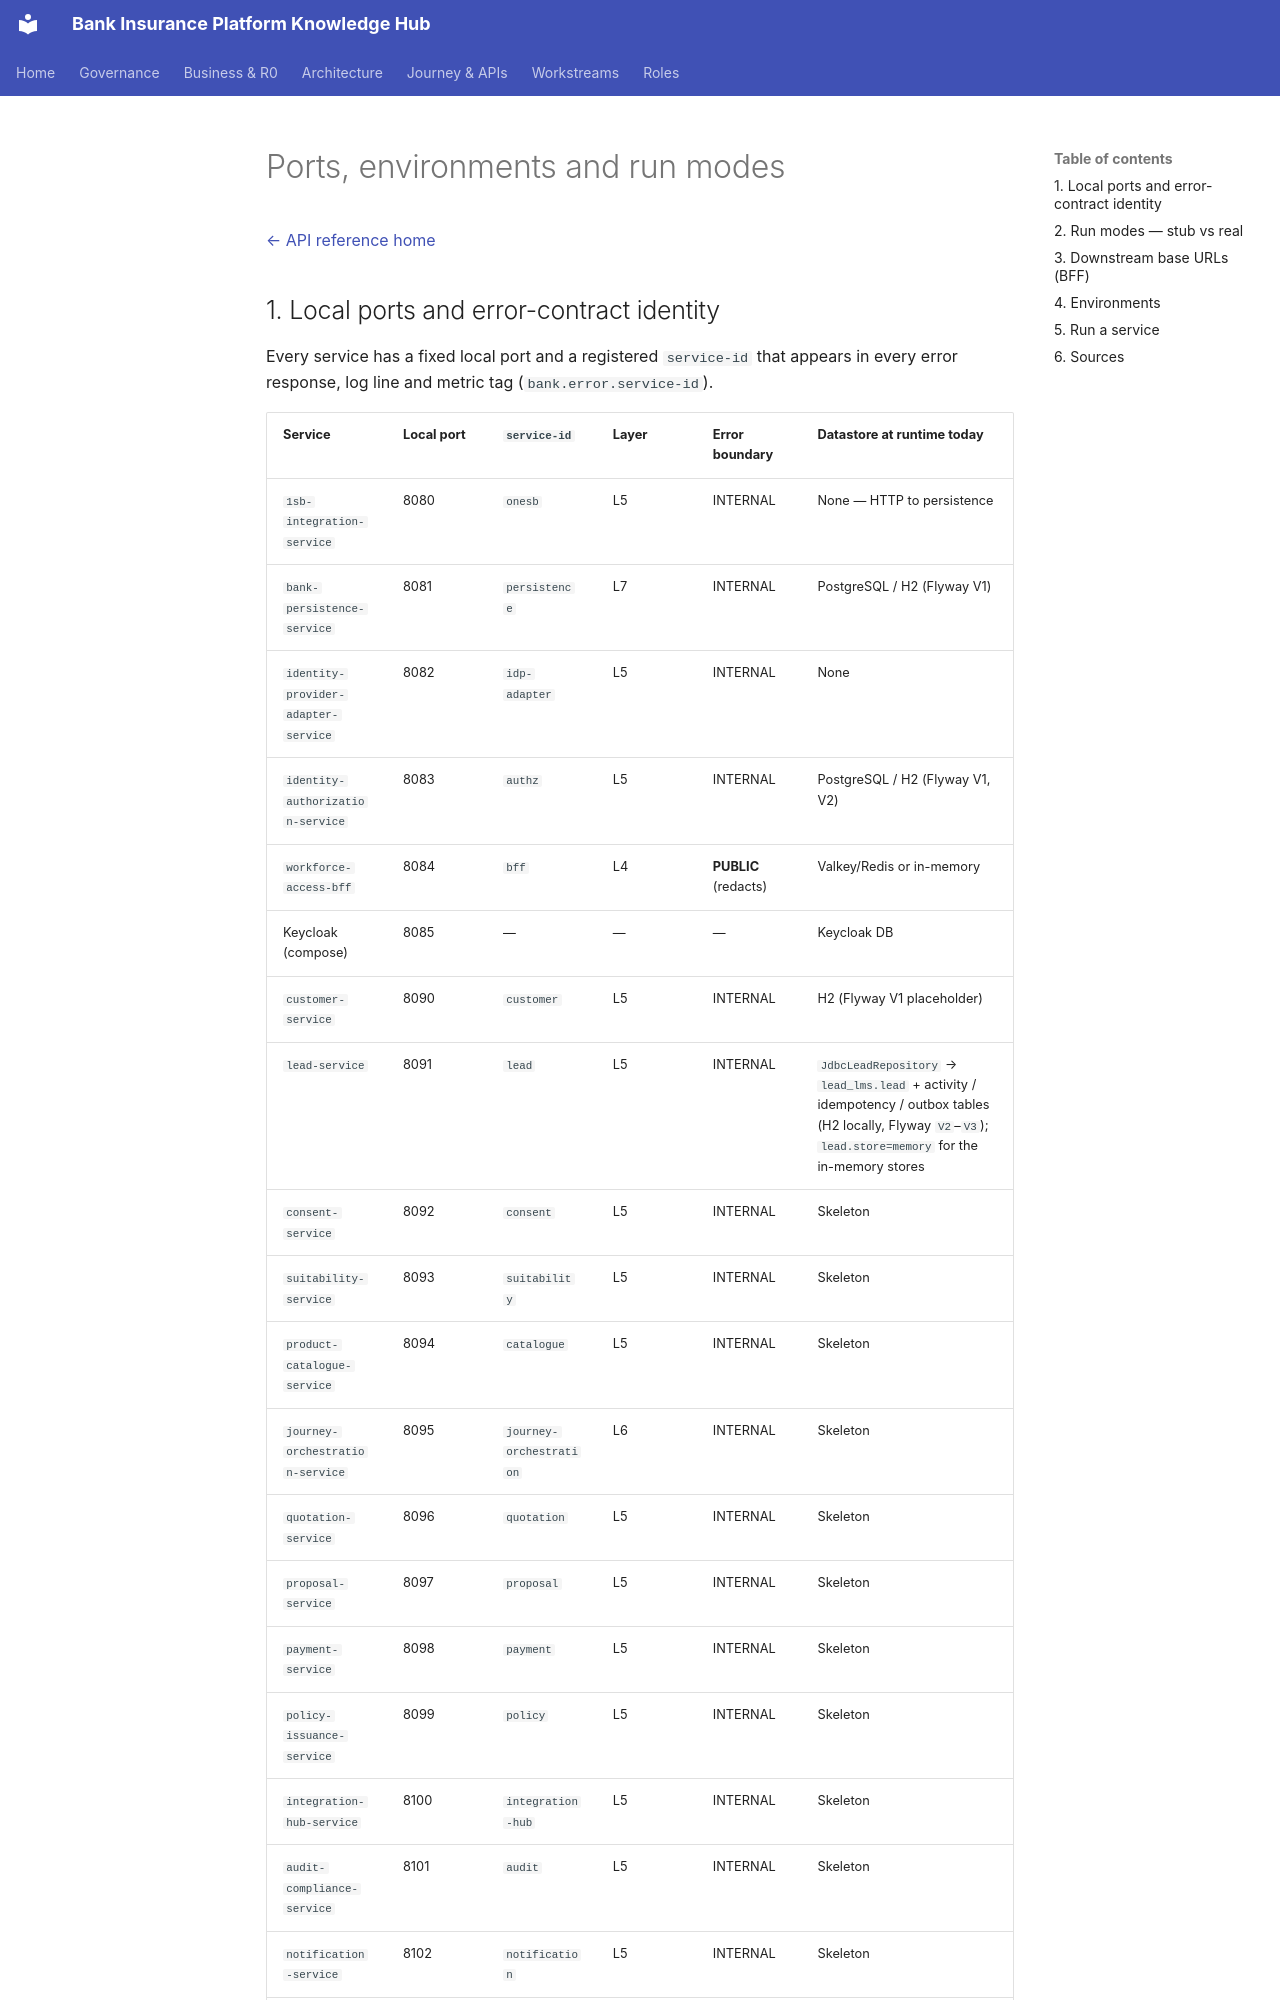

repository: Mahesh38/bank-insurance-platform · page: platform/api-reference/conventions/ports-environments-run-modes/index.html · generator: mkdocs

# Ports, environments and run modes

[← API reference home](../README.md)

## 1. Local ports and error-contract identity

Every service has a fixed local port and a registered `service-id` that appears in every error
response, log line and metric tag (`bank.error.service-id`).

| Service | Local port | `service-id` | Layer | Error boundary | Datastore at runtime today |
|---|---|---|---|---|---|
| `1sb-integration-service` | 8080 | `onesb` | L5 | INTERNAL | None — HTTP to persistence |
| `bank-persistence-service` | 8081 | `persistence` | L7 | INTERNAL | PostgreSQL / H2 (Flyway V1) |
| `identity-provider-adapter-service` | 8082 | `idp-adapter` | L5 | INTERNAL | None |
| `identity-authorization-service` | 8083 | `authz` | L5 | INTERNAL | PostgreSQL / H2 (Flyway V1, V2) |
| `workforce-access-bff` | 8084 | `bff` | L4 | **PUBLIC** (redacts) | Valkey/Redis or in-memory |
| Keycloak (compose) | 8085 | — | — | — | Keycloak DB |
| `customer-service` | 8090 | `customer` | L5 | INTERNAL | H2 (Flyway V1 placeholder) |
| `lead-service` | 8091 | `lead` | L5 | INTERNAL | `JdbcLeadRepository` → `lead_lms.lead` + activity / idempotency / outbox tables (H2 locally, Flyway `V2`–`V3`); `lead.store=memory` for the in-memory stores |
| `consent-service` | 8092 | `consent` | L5 | INTERNAL | Skeleton |
| `suitability-service` | 8093 | `suitability` | L5 | INTERNAL | Skeleton |
| `product-catalogue-service` | 8094 | `catalogue` | L5 | INTERNAL | Skeleton |
| `journey-orchestration-service` | 8095 | `journey-orchestration` | L6 | INTERNAL | Skeleton |
| `quotation-service` | 8096 | `quotation` | L5 | INTERNAL | Skeleton |
| `proposal-service` | 8097 | `proposal` | L5 | INTERNAL | Skeleton |
| `payment-service` | 8098 | `payment` | L5 | INTERNAL | Skeleton |
| `policy-issuance-service` | 8099 | `policy` | L5 | INTERNAL | Skeleton |
| `integration-hub-service` | 8100 | `integration-hub` | L5 | INTERNAL | Skeleton |
| `audit-compliance-service` | 8101 | `audit` | L5 | INTERNAL | Skeleton |
| `notification-service` | 8102 | `notification` | L5 | INTERNAL | Skeleton |
| `reporting-mis-service` | 8103 | `reporting` | L5 | INTERNAL | Skeleton |
| `administration-config-service` | 8104 | `admin-config` | L5 | INTERNAL | Skeleton |
| `direct-insurer-adapter-service` | 8105 | `direct-insurer` | L5 | INTERNAL | Skeleton |

Every skeleton exposes `GET /internal/v1/<context>/info` returning
`{ "service", "boundedContext", "status": "SKELETON" }` and the actuator health endpoints.
